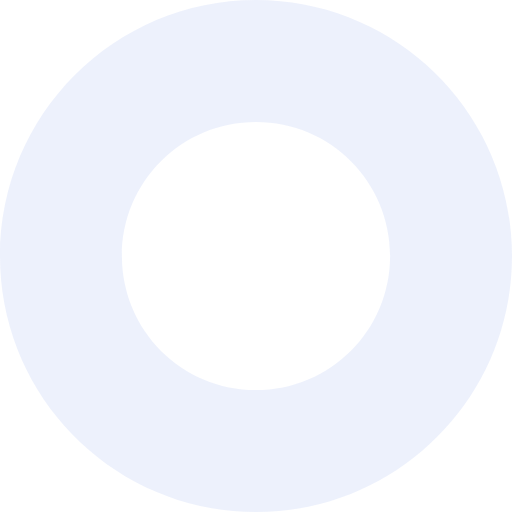
t = 0.00 s
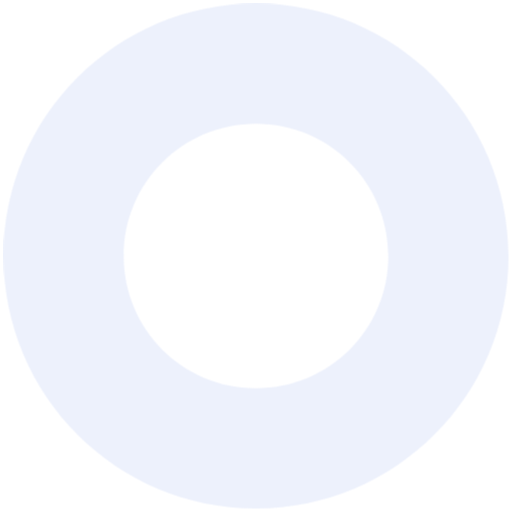
t = 0.17 s
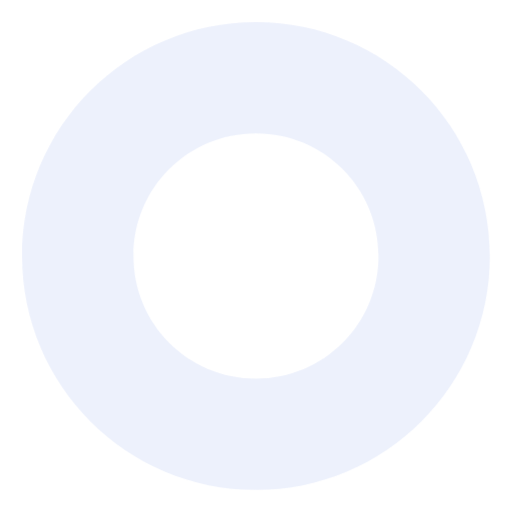
t = 0.51 s
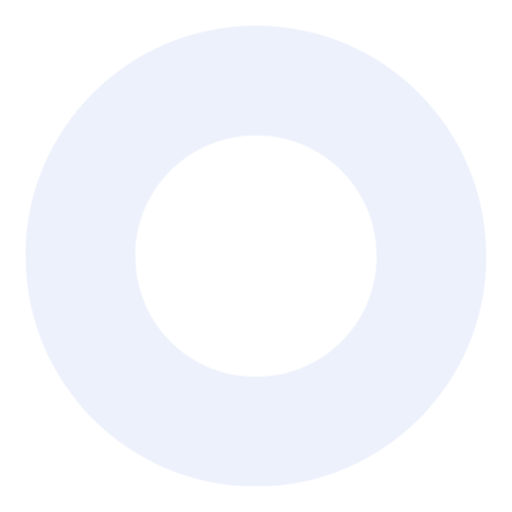
t = 0.68 s
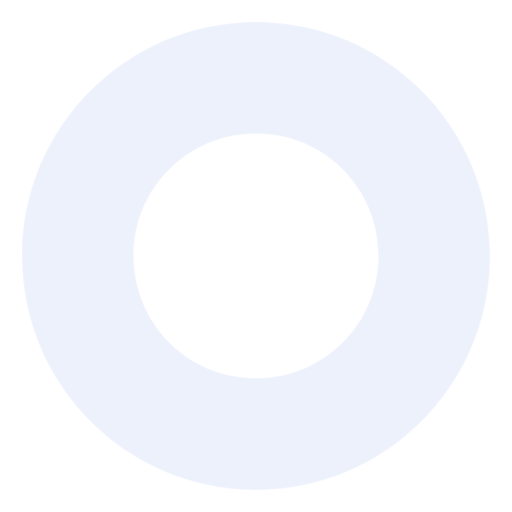
t = 0.85 s
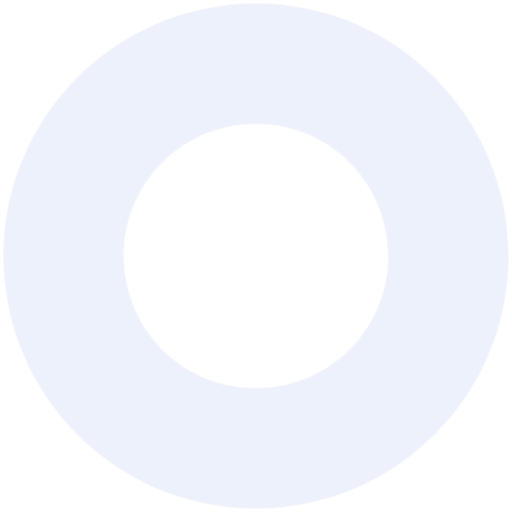
t = 1.18 s

The animated SVG that drew these frames (rendered in a browser with its animation timeline set to each time). Animation: 1 CSS @keyframes rule; one cycle of 1.35 s, repeats indefinitely.

<svg xmlns="http://www.w3.org/2000/svg" width="42" height="42" viewBox="0 0 42 42"><style>
@keyframes mc6d6qt0nkan9pah7fctbk8v_t { 0% { transform: translate(21px,21px) scale(1,1) translate(-21px,-21px); animation-timing-function: cubic-bezier(.4,0,.6,1); } 50.617% { transform: translate(21px,21px) scale(.9,.9) translate(-21px,-21px); animation-timing-function: cubic-bezier(.4,0,.6,1); } 100% { transform: translate(21px,21px) scale(1,1) translate(-21px,-21px); } }
</style><path fill="#4e79dc" d="M21 42c-11.6 0-21-9.4-21-21c0-11.6 9.4-21 21-21c11.6 0 21 9.4 21 21c0 11.6-9.4 21-21 21Zm0-10c6.1 0 11-4.9 11-11c0-6.1-4.9-11-11-11c-6.1 0-11 4.9-11 11c0 6.1 4.9 11 11 11Z" opacity=".1" transform="translate(21,21) translate(-21,-21)" style="animation: 1.35s linear infinite both mc6d6qt0nkan9pah7fctbk8v_t;"/></svg>
